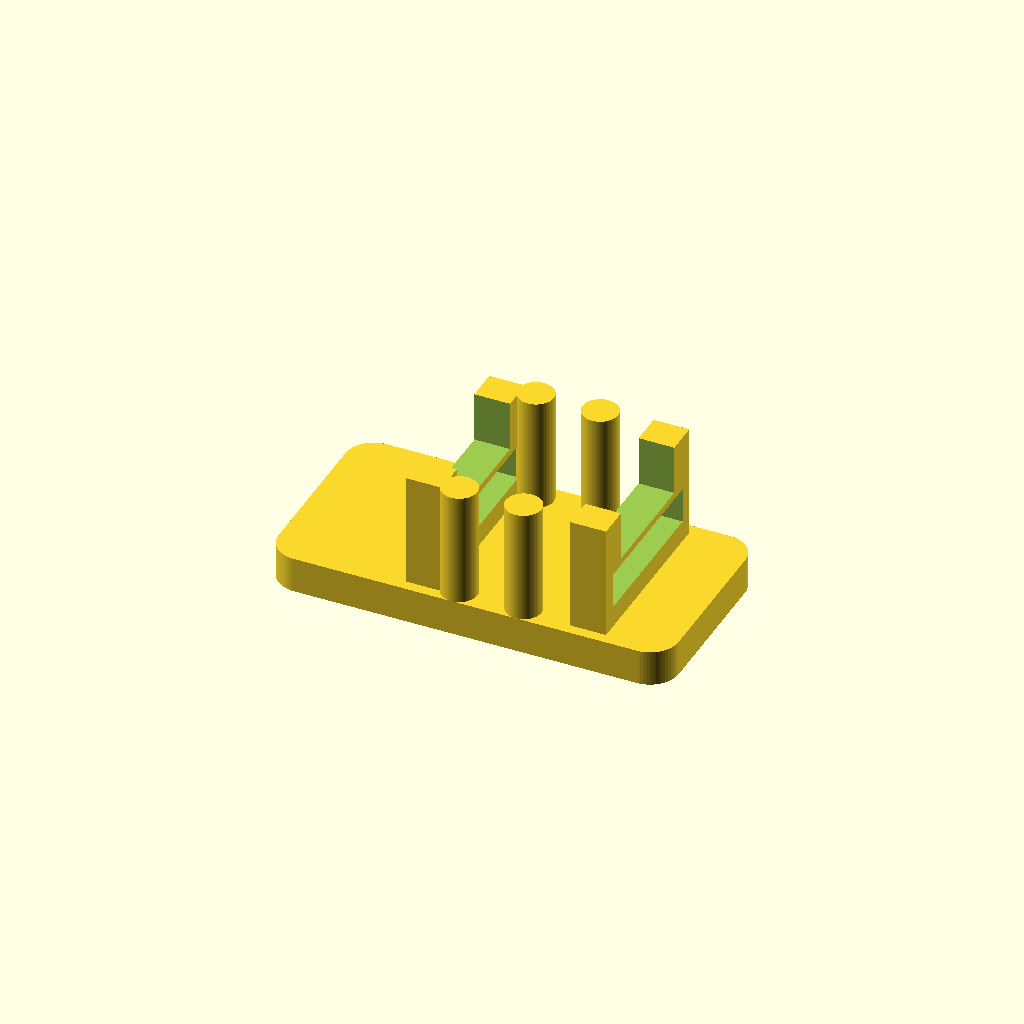
Cell 1: rendered with the file's own defaults.
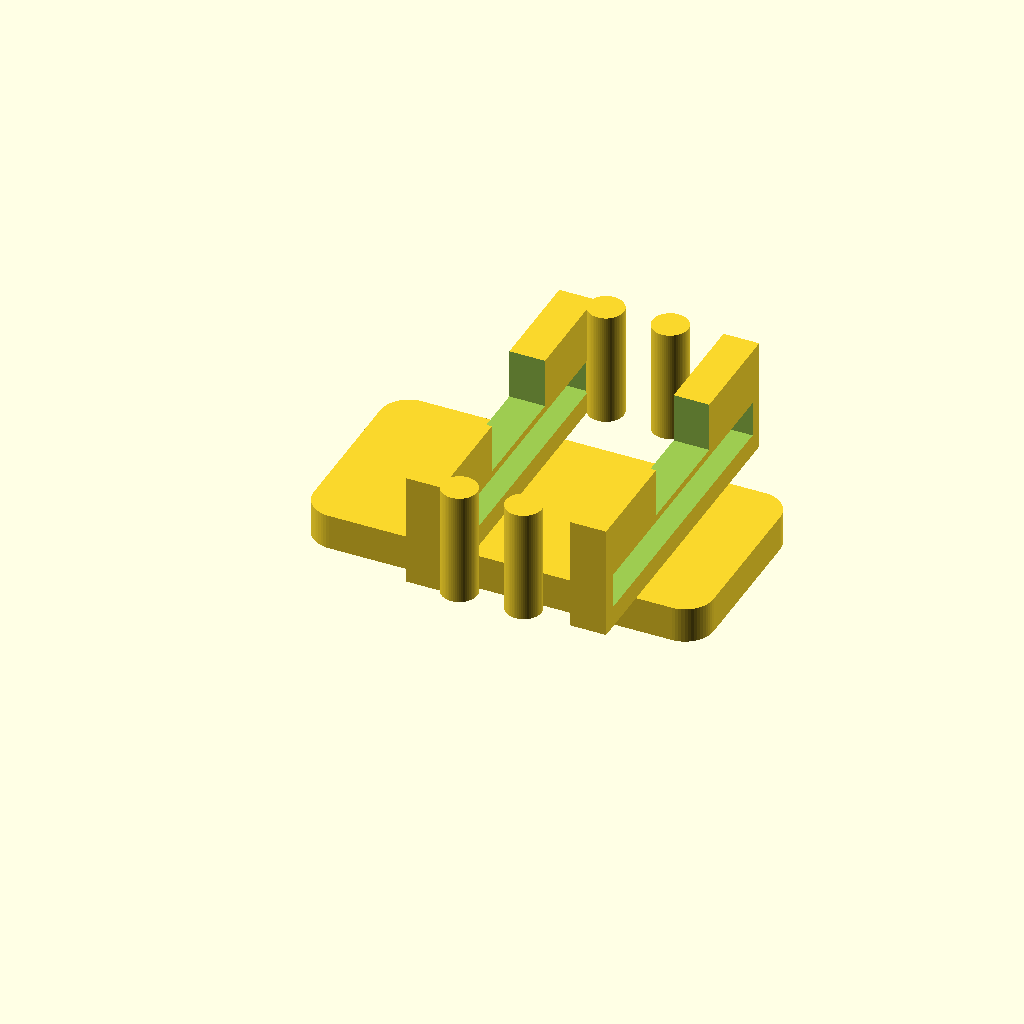
Cell 2 — board_width set to 21, the other parameters unchanged.
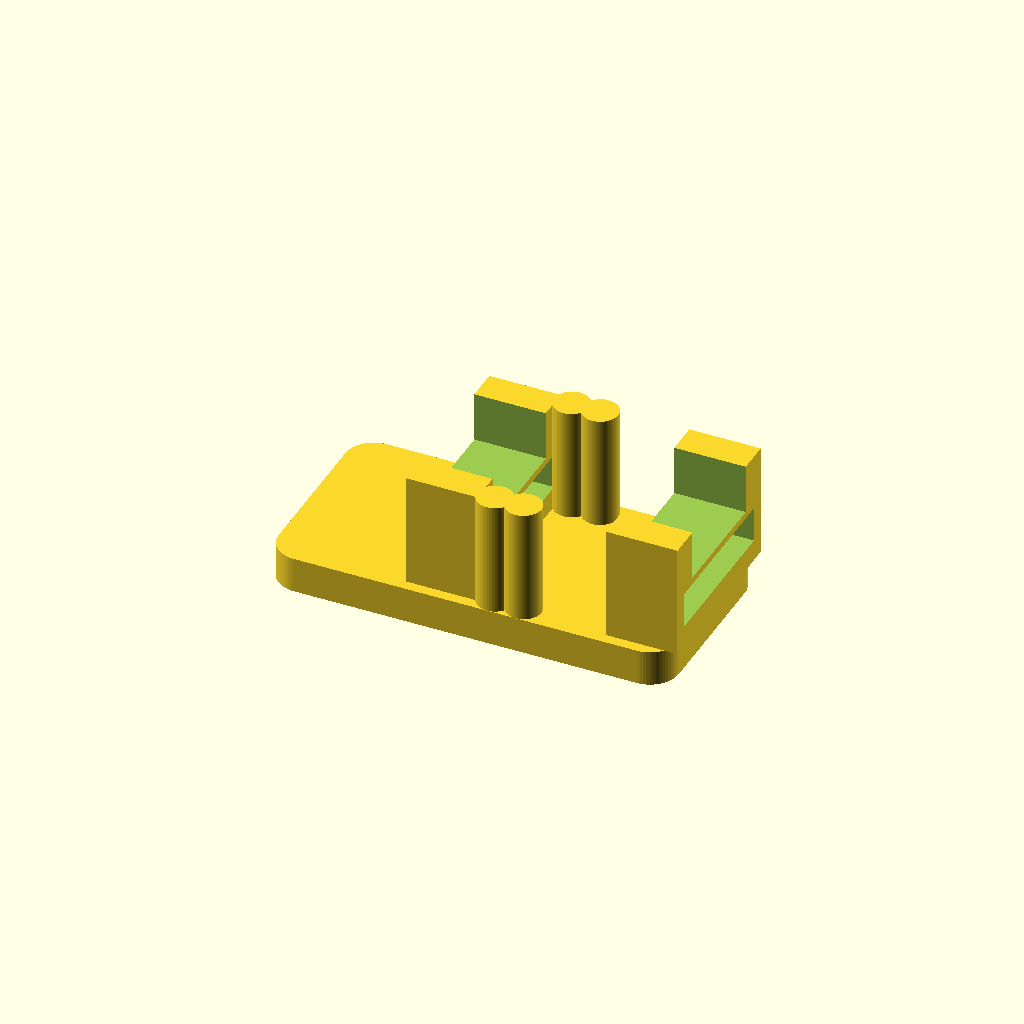
Cell 3 — endcap_thick set to 5, the other parameters unchanged.
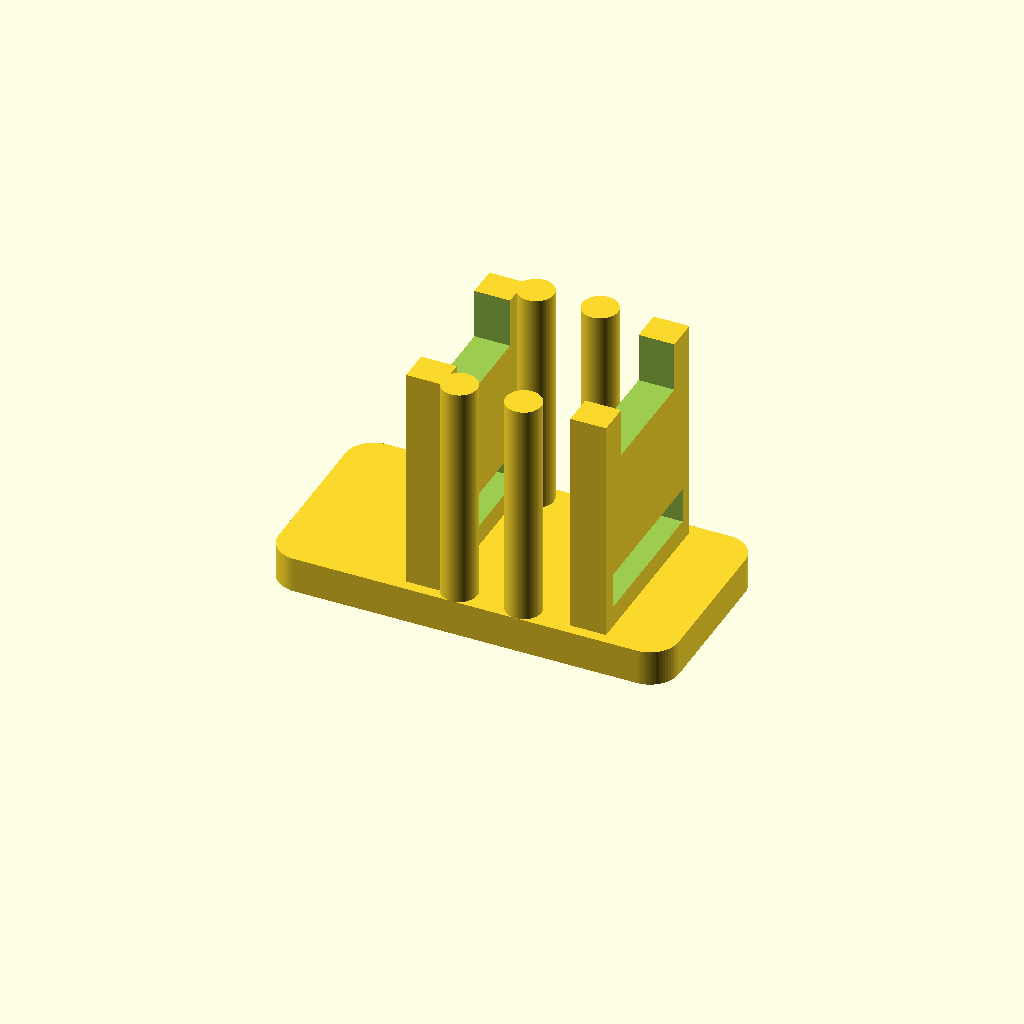
Cell 4: the same model with endcap_height = 16.
All cells are drawn from one camera (rotation 55°, 0°, 25°, orthographic, colour scheme Cornfield), so only the parameter changes between them.
The OpenSCAD source (case-design/sensor_pod.scad):
// ============================================================
// BME280 Sensor Pod — Closet Monitor
// ============================================================
// Design: open-air "lantern" style frame that holds the BME280
// breakout board between two end caps with vertical posts —
// maximum airflow on all sides. Flat back for VHB tape.
//
// Board: SHILLEHTEK pre-soldered BME280 breakout
//   Length: ~13mm
//   Width:  ~10mm
//   Thickness: ~2mm with components
//
// Print: PETG, 0.2mm layer, 30% infill, no supports needed
// ============================================================

$fn = 60;

// ---------- TUNABLE PARAMETERS ----------
// BME280 board
board_length = 13.5;
board_width  = 10.5;
board_thick  = 2.5;     // includes the sensor chip on top

// End caps that hold the board
endcap_thick    = 2.5;
endcap_height   = 8;
endcap_width_extra = 2;  // extra width past the board for grip slots

// Posts that connect the two end caps (the "lantern" structure)
post_count   = 4;        // one at each corner
post_diameter = 2.5;
post_spacing  = 9;       // distance between posts (becomes airflow gap)

// Mounting back-plate (flat surface for VHB tape)
backplate_length = 28;
backplate_width  = 14;
backplate_thick  = 2.5;

// Cable exit (where the 4 jumpers come from the ESP32 case)
cable_notch_width  = 8;
cable_notch_height = 4;

// ---------- DERIVED ----------
endcap_total_width = board_width + endcap_width_extra;

// ============================================================
// MAIN ASSEMBLY
// ============================================================
module sensor_pod() {

    // ---------- BACKPLATE (for VHB adhesive mounting) ----------
    translate([-((backplate_length - post_spacing) / 2), -((backplate_width - endcap_total_width) / 2), 0])
        rounded_plate(backplate_length, backplate_width, backplate_thick, r=2);

    // ---------- LEFT END CAP (with PCB slot) ----------
    translate([0, 0, backplate_thick])
        endcap_with_slot();

    // ---------- RIGHT END CAP ----------
    translate([post_spacing + endcap_thick, 0, backplate_thick])
        endcap_with_slot();

    // ---------- CONNECTING POSTS (4 corners) ----------
    // The PCB is held between the two end caps; posts give airflow on all sides
    post_z = backplate_thick;
    post_h = endcap_height;

    // Top-front
    translate([endcap_thick + 1, 0.5, post_z])
        cylinder(h=post_h, d=post_diameter);
    // Top-back
    translate([endcap_thick + 1, endcap_total_width - 0.5, post_z])
        cylinder(h=post_h, d=post_diameter);
    // Bottom-front
    translate([post_spacing - 1, 0.5, post_z])
        cylinder(h=post_h, d=post_diameter);
    // Bottom-back
    translate([post_spacing - 1, endcap_total_width - 0.5, post_z])
        cylinder(h=post_h, d=post_diameter);
}

// End cap with a slot that the BME280 board slides into
module endcap_with_slot() {
    difference() {
        cube([endcap_thick, endcap_total_width, endcap_height]);

        // Slot for the PCB
        translate([-0.5, (endcap_total_width - board_width) / 2, 1.5])
            cube([endcap_thick + 1, board_width, board_thick]);

        // Cable notch on one end cap
        translate([-0.5, (endcap_total_width - cable_notch_width) / 2, endcap_height - cable_notch_height + 0.5])
            cube([endcap_thick + 1, cable_notch_width, cable_notch_height]);
    }
}

// Rounded plate helper
module rounded_plate(l, w, h, r=2) {
    hull() {
        for (x = [r, l - r]) {
            for (y = [r, w - r]) {
                translate([x, y, 0])
                    cylinder(h=h, r=r);
            }
        }
    }
}

// ============================================================
// RENDER
// ============================================================
sensor_pod();
Parameter table extracted from the source (name, type, default, range or options):
board_length: number, default 13.5
board_width: number, default 10.5
board_thick: number, default 2.5
endcap_thick: number, default 2.5
endcap_height: number, default 8
endcap_width_extra: number, default 2
post_count: number, default 4
post_diameter: number, default 2.5
post_spacing: number, default 9
backplate_length: number, default 28
backplate_width: number, default 14
backplate_thick: number, default 2.5
cable_notch_width: number, default 8
cable_notch_height: number, default 4
